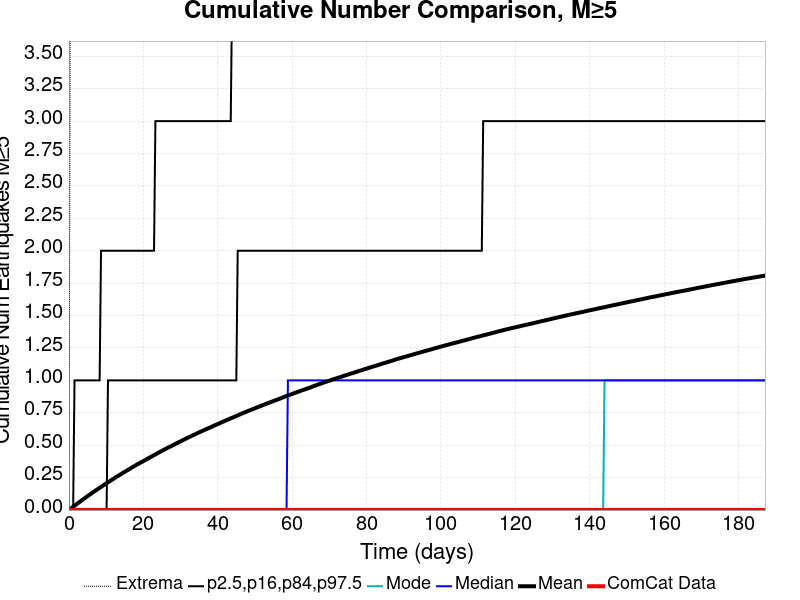

The table this chart was drawn from, first rows:
Time (days), ComCat Data, Simulation Mean, Simulation Median, Simulation Mode, Simulation Minimum, Simulation Maximum, 2.5 %-ile, 16 %-ile, 84 %-ile, 97.5 %-ile
0.0, 0.0, 0.0, 0.0, 0.0, 0.0, 0.0, 0.0, 0.0, 0.0, 0.0
0.375, 0.0, 0.00853, 0.0, 0.0, 0.0, 4.0, 0.0, 0.0, 0.0, 0.0
0.7499, 0.0, 0.01691, 0.0, 0.0, 0.0, 9.0, 0.0, 0.0, 0.0, 0.0
1.125, 0.0, 0.02531, 0.0, 0.0, 0.0, 11.0, 0.0, 0.0, 0.0, 0.0
1.5, 0.0, 0.03327, 0.0, 0.0, 0.0, 13.0, 0.0, 0.0, 0.0, 1.0
1.875, 0.0, 0.0414, 0.0, 0.0, 0.0, 13.0, 0.0, 0.0, 0.0, 1.0
2.25, 0.0, 0.04997, 0.0, 0.0, 0.0, 15.0, 0.0, 0.0, 0.0, 1.0
2.625, 0.0, 0.05788, 0.0, 0.0, 0.0, 15.0, 0.0, 0.0, 0.0, 1.0
3, 0.0, 0.06532, 0.0, 0.0, 0.0, 15.0, 0.0, 0.0, 0.0, 1.0
3.375, 0.0, 0.0733, 0.0, 0.0, 0.0, 16.0, 0.0, 0.0, 0.0, 1.0
3.75, 0.0, 0.08116, 0.0, 0.0, 0.0, 17.0, 0.0, 0.0, 0.0, 1.0
4.125, 0.0, 0.08924, 0.0, 0.0, 0.0, 17.0, 0.0, 0.0, 0.0, 1.0
4.5, 0.0, 0.09696, 0.0, 0.0, 0.0, 17.0, 0.0, 0.0, 0.0, 1.0
4.875, 0.0, 0.1047, 0.0, 0.0, 0.0, 17.0, 0.0, 0.0, 0.0, 1.0
5.25, 0.0, 0.1124, 0.0, 0.0, 0.0, 17.0, 0.0, 0.0, 0.0, 1.0
5.625, 0.0, 0.1198, 0.0, 0.0, 0.0, 17.0, 0.0, 0.0, 0.0, 1.0
6, 0.0, 0.1273, 0.0, 0.0, 0.0, 18.0, 0.0, 0.0, 0.0, 1.0
6.375, 0.0, 0.1348, 0.0, 0.0, 0.0, 18.0, 0.0, 0.0, 0.0, 1.0
6.749, 0.0, 0.1424, 0.0, 0.0, 0.0, 18.0, 0.0, 0.0, 0.0, 1.0
7.124, 0.0, 0.1496, 0.0, 0.0, 0.0, 18.0, 0.0, 0.0, 0.0, 1.0
7.499, 0.0, 0.1569, 0.0, 0.0, 0.0, 19.0, 0.0, 0.0, 0.0, 1.0
7.874, 0.0, 0.1644, 0.0, 0.0, 0.0, 19.0, 0.0, 0.0, 0.0, 1.0
8.249, 0.0, 0.1715, 0.0, 0.0, 0.0, 19.0, 0.0, 0.0, 0.0, 1.0
8.624, 0.0, 0.1782, 0.0, 0.0, 0.0, 19.0, 0.0, 0.0, 0.0, 2.0
8.999, 0.0, 0.1858, 0.0, 0.0, 0.0, 19.0, 0.0, 0.0, 0.0, 2.0
9.374, 0.0, 0.193, 0.0, 0.0, 0.0, 19.0, 0.0, 0.0, 0.0, 2.0
9.749, 0.0, 0.2003, 0.0, 0.0, 0.0, 19.0, 0.0, 0.0, 0.0, 2.0
10.12, 0.0, 0.2069, 0.0, 0.0, 0.0, 19.0, 0.0, 0.0, 0.0, 2.0
10.5, 0.0, 0.2139, 0.0, 0.0, 0.0, 19.0, 0.0, 0.0, 1.0, 2.0
10.87, 0.0, 0.2209, 0.0, 0.0, 0.0, 19.0, 0.0, 0.0, 1.0, 2.0
11.25, 0.0, 0.2275, 0.0, 0.0, 0.0, 19.0, 0.0, 0.0, 1.0, 2.0
11.62, 0.0, 0.2344, 0.0, 0.0, 0.0, 19.0, 0.0, 0.0, 1.0, 2.0
12, 0.0, 0.2414, 0.0, 0.0, 0.0, 19.0, 0.0, 0.0, 1.0, 2.0
12.37, 0.0, 0.2485, 0.0, 0.0, 0.0, 20.0, 0.0, 0.0, 1.0, 2.0
12.75, 0.0, 0.2552, 0.0, 0.0, 0.0, 20.0, 0.0, 0.0, 1.0, 2.0
13.12, 0.0, 0.2619, 0.0, 0.0, 0.0, 21.0, 0.0, 0.0, 1.0, 2.0
13.5, 0.0, 0.2683, 0.0, 0.0, 0.0, 21.0, 0.0, 0.0, 1.0, 2.0
13.87, 0.0, 0.2751, 0.0, 0.0, 0.0, 21.0, 0.0, 0.0, 1.0, 2.0
14.25, 0.0, 0.282, 0.0, 0.0, 0.0, 21.0, 0.0, 0.0, 1.0, 2.0
14.62, 0.0, 0.289, 0.0, 0.0, 0.0, 21.0, 0.0, 0.0, 1.0, 2.0
15, 0.0, 0.2952, 0.0, 0.0, 0.0, 21.0, 0.0, 0.0, 1.0, 2.0
15.37, 0.0, 0.3015, 0.0, 0.0, 0.0, 21.0, 0.0, 0.0, 1.0, 2.0
15.75, 0.0, 0.3075, 0.0, 0.0, 0.0, 21.0, 0.0, 0.0, 1.0, 2.0
16.12, 0.0, 0.3137, 0.0, 0.0, 0.0, 21.0, 0.0, 0.0, 1.0, 2.0
16.5, 0.0, 0.3204, 0.0, 0.0, 0.0, 21.0, 0.0, 0.0, 1.0, 2.0
16.87, 0.0, 0.3271, 0.0, 0.0, 0.0, 21.0, 0.0, 0.0, 1.0, 2.0
17.25, 0.0, 0.3336, 0.0, 0.0, 0.0, 21.0, 0.0, 0.0, 1.0, 2.0
17.62, 0.0, 0.3397, 0.0, 0.0, 0.0, 21.0, 0.0, 0.0, 1.0, 2.0
18, 0.0, 0.3459, 0.0, 0.0, 0.0, 21.0, 0.0, 0.0, 1.0, 2.0
18.37, 0.0, 0.352, 0.0, 0.0, 0.0, 21.0, 0.0, 0.0, 1.0, 2.0
18.75, 0.0, 0.358, 0.0, 0.0, 0.0, 21.0, 0.0, 0.0, 1.0, 2.0
19.12, 0.0, 0.3639, 0.0, 0.0, 0.0, 21.0, 0.0, 0.0, 1.0, 2.0
19.5, 0.0, 0.3697, 0.0, 0.0, 0.0, 21.0, 0.0, 0.0, 1.0, 2.0
19.87, 0.0, 0.3755, 0.0, 0.0, 0.0, 21.0, 0.0, 0.0, 1.0, 2.0
20.25, 0.0, 0.3817, 0.0, 0.0, 0.0, 21.0, 0.0, 0.0, 1.0, 2.0
20.62, 0.0, 0.3876, 0.0, 0.0, 0.0, 21.0, 0.0, 0.0, 1.0, 2.0
21, 0.0, 0.3935, 0.0, 0.0, 0.0, 21.0, 0.0, 0.0, 1.0, 2.0
21.37, 0.0, 0.3996, 0.0, 0.0, 0.0, 21.0, 0.0, 0.0, 1.0, 2.0
21.75, 0.0, 0.4055, 0.0, 0.0, 0.0, 21.0, 0.0, 0.0, 1.0, 2.0
22.12, 0.0, 0.4114, 0.0, 0.0, 0.0, 21.0, 0.0, 0.0, 1.0, 2.0
... 440 more rows
